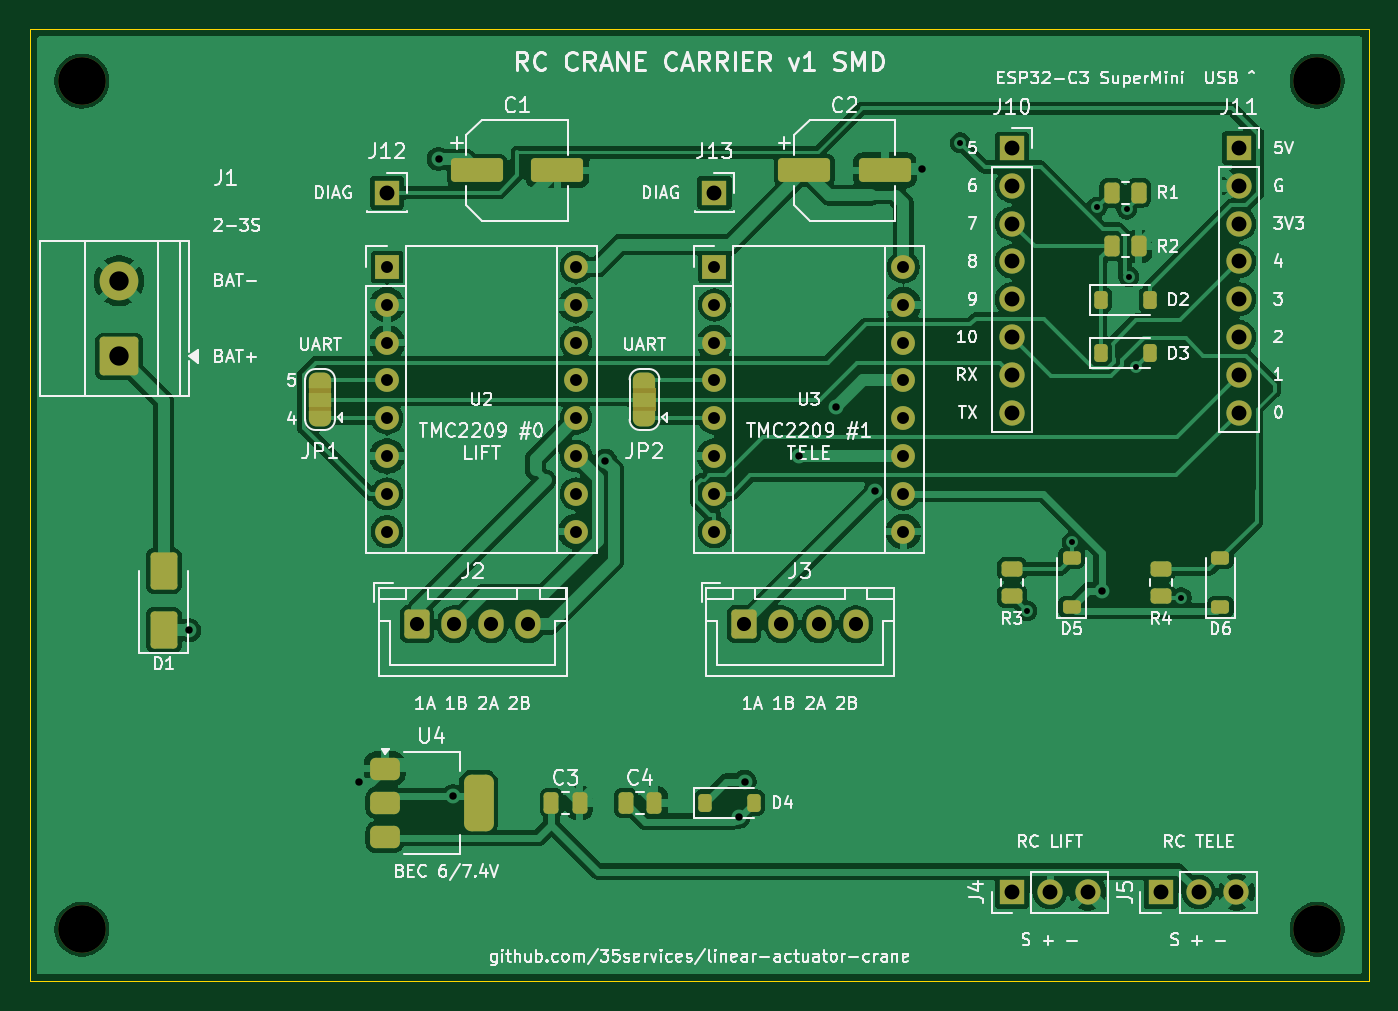
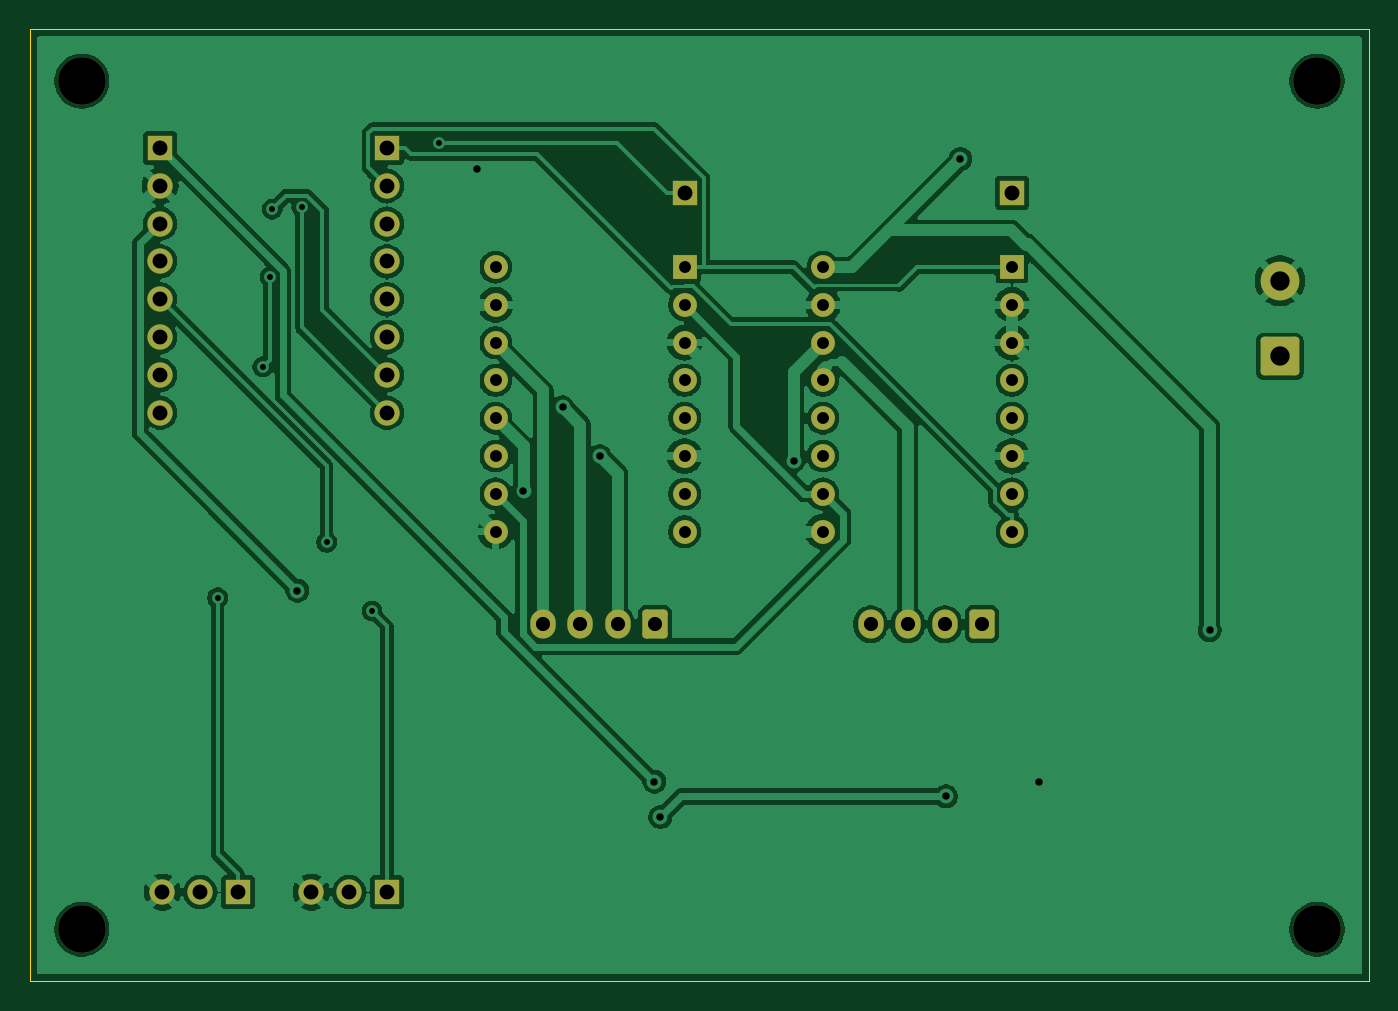
Circuit board: 11 layer files. Board 90.0 x 64.0 mm.
- bottom_copper: rc-crane-carrier-smd-B_Cu.gbl (122634 bytes)
- bottom_mask: rc-crane-carrier-smd-B_Mask.gbs (3435 bytes)
- paste: rc-crane-carrier-smd-B_Paste.gbp (465 bytes)
- bottom_silk: rc-crane-carrier-smd-B_Silkscreen.gbo (466 bytes)
- outline: rc-crane-carrier-smd-Edge_Cuts.gm1 (570 bytes)
- top_copper: rc-crane-carrier-smd-F_Cu.gtl (139128 bytes)
- top_mask: rc-crane-carrier-smd-F_Mask.gts (7031 bytes)
- paste: rc-crane-carrier-smd-F_Paste.gtp (3037 bytes)
- top_silk: rc-crane-carrier-smd-F_Silkscreen.gto (120626 bytes)
- drill: rc-crane-carrier-smd-NPTH.drl (372 bytes)
- drill: rc-crane-carrier-smd-PTH.drl (1753 bytes)

=== bottom_copper: rc-crane-carrier-smd-B_Cu.gbl (122634 bytes, source omitted) ===
=== bottom_mask: rc-crane-carrier-smd-B_Mask.gbs ===
%TF.GenerationSoftware,KiCad,Pcbnew,10.0.7*%
%TF.CreationDate,2026-10-23T00:51:06+02:00*%
%TF.ProjectId,rc-crane-carrier-smd,72632d63-7261-46e6-952d-636172726965,rev?*%
%TF.SameCoordinates,Original*%
%TF.FileFunction,Soldermask,Bot*%
%TF.FilePolarity,Negative*%
%FSLAX46Y46*%
G04 Gerber Fmt 4.6, Leading zero omitted, Abs format (unit mm)*
G04 Created by KiCad (PCBNEW 10.0.7) date 2026-10-23 00:51:06*
%MOMM*%
%LPD*%
G01*
G04 APERTURE LIST*
G04 Aperture macros list*
%AMRoundRect*
0 Rectangle with rounded corners*
0 $1 Rounding radius*
0 $2 $3 $4 $5 $6 $7 $8 $9 X,Y pos of 4 corners*
0 Add a 4 corners polygon primitive as box body*
4,1,4,$2,$3,$4,$5,$6,$7,$8,$9,$2,$3,0*
0 Add four circle primitives for the rounded corners*
1,1,$1+$1,$2,$3*
1,1,$1+$1,$4,$5*
1,1,$1+$1,$6,$7*
1,1,$1+$1,$8,$9*
0 Add four rect primitives between the rounded corners*
20,1,$1+$1,$2,$3,$4,$5,0*
20,1,$1+$1,$4,$5,$6,$7,0*
20,1,$1+$1,$6,$7,$8,$9,0*
20,1,$1+$1,$8,$9,$2,$3,0*%
G04 Aperture macros list end*
%ADD10R,1.700000X1.700000*%
%ADD11C,1.700000*%
%ADD12RoundRect,0.250000X-0.600000X-0.725000X0.600000X-0.725000X0.600000X0.725000X-0.600000X0.725000X0*%
%ADD13O,1.700000X1.950000*%
%ADD14C,3.200000*%
%ADD15R,1.600000X1.600000*%
%ADD16O,1.600000X1.600000*%
%ADD17RoundRect,0.250000X1.050000X-1.050000X1.050000X1.050000X-1.050000X1.050000X-1.050000X-1.050000X0*%
%ADD18C,2.600000*%
G04 APERTURE END LIST*
D10*
%TO.C,J10*%
X66000000Y-8000000D03*
D11*
X66000000Y-10540000D03*
X66000000Y-13080000D03*
X66000000Y-15620000D03*
X66000000Y-18160000D03*
X66000000Y-20700000D03*
X66000000Y-23240000D03*
X66000000Y-25780000D03*
%TD*%
D12*
%TO.C,J3*%
X48000000Y-40000000D03*
D13*
X50500000Y-40000000D03*
X53000000Y-40000000D03*
X55500000Y-40000000D03*
%TD*%
D12*
%TO.C,J2*%
X26000000Y-40000000D03*
D13*
X28500000Y-40000000D03*
X31000000Y-40000000D03*
X33500000Y-40000000D03*
%TD*%
D14*
%TO.C,H1*%
X3500000Y-3500000D03*
%TD*%
D10*
%TO.C,J12*%
X24000000Y-11000000D03*
%TD*%
%TO.C,J11*%
X81240000Y-8000000D03*
D11*
X81240000Y-10540000D03*
X81240000Y-13080000D03*
X81240000Y-15620000D03*
X81240000Y-18160000D03*
X81240000Y-20700000D03*
X81240000Y-23240000D03*
X81240000Y-25780000D03*
%TD*%
D14*
%TO.C,H4*%
X86500000Y-60500000D03*
%TD*%
%TO.C,H3*%
X3500000Y-60500000D03*
%TD*%
D15*
%TO.C,U2*%
X24000000Y-16000000D03*
D16*
X24000000Y-18540000D03*
X24000000Y-21080000D03*
X24000000Y-23620000D03*
X24000000Y-26160000D03*
X24000000Y-28700000D03*
X24000000Y-31240000D03*
X24000000Y-33780000D03*
X36700000Y-33780000D03*
X36700000Y-31240000D03*
X36700000Y-28700000D03*
X36700000Y-26160000D03*
X36700000Y-23620000D03*
X36700000Y-21080000D03*
X36700000Y-18540000D03*
X36700000Y-16000000D03*
%TD*%
D15*
%TO.C,U3*%
X46000000Y-16000000D03*
D16*
X46000000Y-18540000D03*
X46000000Y-21080000D03*
X46000000Y-23620000D03*
X46000000Y-26160000D03*
X46000000Y-28700000D03*
X46000000Y-31240000D03*
X46000000Y-33780000D03*
X58700000Y-33780000D03*
X58700000Y-31240000D03*
X58700000Y-28700000D03*
X58700000Y-26160000D03*
X58700000Y-23620000D03*
X58700000Y-21080000D03*
X58700000Y-18540000D03*
X58700000Y-16000000D03*
%TD*%
D10*
%TO.C,J5*%
X76000000Y-58000000D03*
D11*
X78540000Y-58000000D03*
X81080000Y-58000000D03*
%TD*%
D10*
%TO.C,J4*%
X66000000Y-58000000D03*
D11*
X68540000Y-58000000D03*
X71080000Y-58000000D03*
%TD*%
D10*
%TO.C,J13*%
X46000000Y-11000000D03*
%TD*%
D14*
%TO.C,H2*%
X86500000Y-3500000D03*
%TD*%
D17*
%TO.C,J1*%
X6000000Y-22000000D03*
D18*
X6000000Y-16920000D03*
%TD*%
M02*

=== paste: rc-crane-carrier-smd-B_Paste.gbp ===
%TF.GenerationSoftware,KiCad,Pcbnew,10.0.7*%
%TF.CreationDate,2026-10-23T00:51:06+02:00*%
%TF.ProjectId,rc-crane-carrier-smd,72632d63-7261-46e6-952d-636172726965,rev?*%
%TF.SameCoordinates,Original*%
%TF.FileFunction,Paste,Bot*%
%TF.FilePolarity,Positive*%
%FSLAX46Y46*%
G04 Gerber Fmt 4.6, Leading zero omitted, Abs format (unit mm)*
G04 Created by KiCad (PCBNEW 10.0.7) date 2026-10-23 00:51:06*
%MOMM*%
%LPD*%
G01*
G04 APERTURE LIST*
G04 APERTURE END LIST*
M02*

=== bottom_silk: rc-crane-carrier-smd-B_Silkscreen.gbo ===
%TF.GenerationSoftware,KiCad,Pcbnew,10.0.7*%
%TF.CreationDate,2026-10-23T00:51:06+02:00*%
%TF.ProjectId,rc-crane-carrier-smd,72632d63-7261-46e6-952d-636172726965,rev?*%
%TF.SameCoordinates,Original*%
%TF.FileFunction,Legend,Bot*%
%TF.FilePolarity,Positive*%
%FSLAX46Y46*%
G04 Gerber Fmt 4.6, Leading zero omitted, Abs format (unit mm)*
G04 Created by KiCad (PCBNEW 10.0.7) date 2026-10-23 00:51:06*
%MOMM*%
%LPD*%
G01*
G04 APERTURE LIST*
G04 APERTURE END LIST*
M02*

=== outline: rc-crane-carrier-smd-Edge_Cuts.gm1 ===
%TF.GenerationSoftware,KiCad,Pcbnew,10.0.7*%
%TF.CreationDate,2026-10-23T00:51:06+02:00*%
%TF.ProjectId,rc-crane-carrier-smd,72632d63-7261-46e6-952d-636172726965,rev?*%
%TF.SameCoordinates,Original*%
%TF.FileFunction,Profile,NP*%
%FSLAX46Y46*%
G04 Gerber Fmt 4.6, Leading zero omitted, Abs format (unit mm)*
G04 Created by KiCad (PCBNEW 10.0.7) date 2026-10-23 00:51:06*
%MOMM*%
%LPD*%
G01*
G04 APERTURE LIST*
%TA.AperFunction,Profile*%
%ADD10C,0.100000*%
%TD*%
G04 APERTURE END LIST*
D10*
X0Y0D02*
X90000000Y0D01*
X90000000Y-64000000D01*
X0Y-64000000D01*
X0Y0D01*
M02*

=== top_copper: rc-crane-carrier-smd-F_Cu.gtl (139128 bytes, source omitted) ===
=== top_mask: rc-crane-carrier-smd-F_Mask.gts (7031 bytes, source omitted) ===
=== paste: rc-crane-carrier-smd-F_Paste.gtp (3037 bytes, source withheld) ===
=== top_silk: rc-crane-carrier-smd-F_Silkscreen.gto (120626 bytes, source omitted) ===
=== drill: rc-crane-carrier-smd-NPTH.drl ===
M48
; DRILL file KiCad 10.0.7 date 2026-10-23T00:51:06
; FORMAT={-:-/ absolute / metric / decimal}
; #@! TF.CreationDate,2026-10-23T00:51:06+02:00
; #@! TF.GenerationSoftware,Kicad,Pcbnew,10.0.7
; #@! TF.FileFunction,NonPlated,1,2,NPTH
FMAT,2
METRIC
; #@! TA.AperFunction,NonPlated,NPTH,ComponentDrill
T1C3.200
%
G90
G05
T1
X3.5Y-3.5
X3.5Y-60.5
X86.5Y-3.5
X86.5Y-60.5
M30

=== drill: rc-crane-carrier-smd-PTH.drl ===
M48
; DRILL file KiCad 10.0.7 date 2026-10-23T00:51:06
; FORMAT={-:-/ absolute / metric / decimal}
; #@! TF.CreationDate,2026-10-23T00:51:06+02:00
; #@! TF.GenerationSoftware,Kicad,Pcbnew,10.0.7
; #@! TF.FileFunction,Plated,1,2,PTH
FMAT,2
METRIC
; #@! TA.AperFunction,Plated,PTH,ViaDrill
T1C0.400
; #@! TA.AperFunction,Plated,PTH,ViaDrill
T2C0.500
; #@! TA.AperFunction,Plated,PTH,ComponentDrill
T3C0.800
; #@! TA.AperFunction,Plated,PTH,ComponentDrill
T4C0.950
; #@! TA.AperFunction,Plated,PTH,ComponentDrill
T5C1.000
; #@! TA.AperFunction,Plated,PTH,ComponentDrill
T6C1.300
%
G90
G05
T1
X62.522Y-7.638
X67.002Y-39.114
X70.049Y-34.493
X71.722Y-11.965
X73.706Y-12.116
X73.847Y-16.644
X74.34Y-22.71
X77.379Y-38.222
T2
X10.703Y-40.4
X22.149Y-50.598
X27.462Y-8.739
X28.431Y-51.568
X38.658Y-29.012
X47.635Y-52.956
X48.031Y-50.58
X51.697Y-28.7
X54.178Y-25.411
X56.822Y-31.03
X59.954Y-9.403
X72.016Y-37.74
T3
X24.0Y-16.0
X24.0Y-18.54
X24.0Y-21.08
X24.0Y-23.62
X24.0Y-26.16
X24.0Y-28.7
X24.0Y-31.24
X24.0Y-33.78
X36.7Y-16.0
X36.7Y-18.54
X36.7Y-21.08
X36.7Y-23.62
X36.7Y-26.16
X36.7Y-28.7
X36.7Y-31.24
X36.7Y-33.78
X46.0Y-16.0
X46.0Y-18.54
X46.0Y-21.08
X46.0Y-23.62
X46.0Y-26.16
X46.0Y-28.7
X46.0Y-31.24
X46.0Y-33.78
X58.7Y-16.0
X58.7Y-18.54
X58.7Y-21.08
X58.7Y-23.62
X58.7Y-26.16
X58.7Y-28.7
X58.7Y-31.24
X58.7Y-33.78
T4
X26.0Y-40.0
X28.5Y-40.0
X31.0Y-40.0
X33.5Y-40.0
X48.0Y-40.0
X50.5Y-40.0
X53.0Y-40.0
X55.5Y-40.0
T5
X24.0Y-11.0
X46.0Y-11.0
X66.0Y-8.0
X66.0Y-10.54
X66.0Y-13.08
X66.0Y-15.62
X66.0Y-18.16
X66.0Y-20.7
X66.0Y-23.24
X66.0Y-25.78
X66.0Y-58.0
X68.54Y-58.0
X71.08Y-58.0
X76.0Y-58.0
X78.54Y-58.0
X81.08Y-58.0
X81.24Y-8.0
X81.24Y-10.54
X81.24Y-13.08
X81.24Y-15.62
X81.24Y-18.16
X81.24Y-20.7
X81.24Y-23.24
X81.24Y-25.78
T6
X6.0Y-16.92
X6.0Y-22.0
M30
